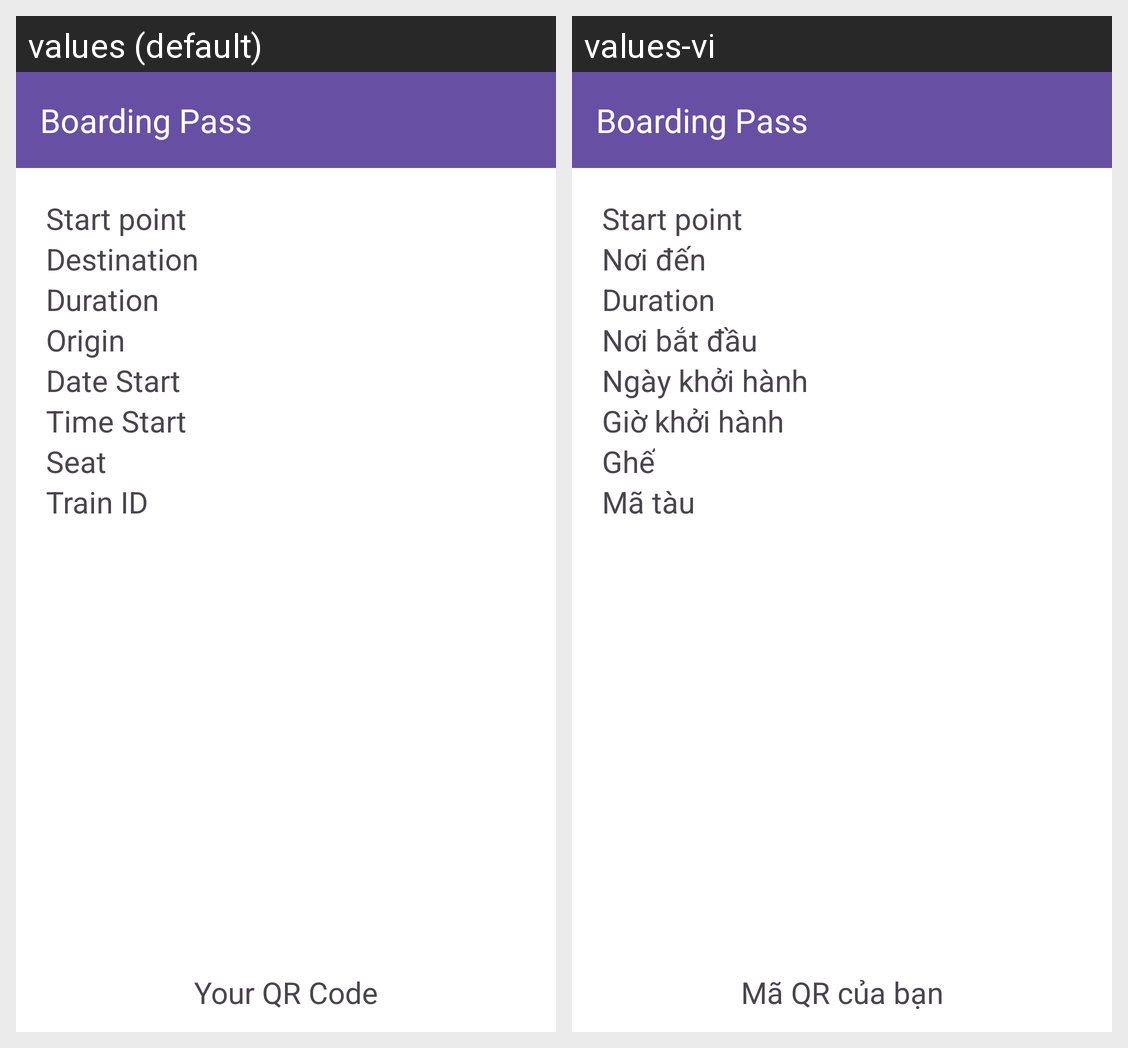

Strings drawn on this Android screen and how each of the app's shown locales translates them:
Android screen res/layout/train_ticket_layout.xml rendered under 2 locales, left to right: values (default), values-vi. Device: Nexus 5 (rendered at 1080×1920; each locale shown at half size, 540×960, under a caption strip naming it); theme Theme.Trainticketapp.
Strings drawn on this screen, with the default value and each locale's value (text and hints the layout hard-codes, and strings that could not be matched under every locale, appear in the picture but are not listed):

start_point
  values: Start point
  values-vi: Start point  [not translated; the default value is used]

destination
  values: Destination
  values-vi: Nơi đến

duration
  values: Duration
  values-vi: Duration  [not translated; the default value is used]

origin
  values: Origin
  values-vi: Nơi bắt đầu

date_start
  values: Date Start
  values-vi: Ngày khởi hành

time_start
  values: Time Start
  values-vi: Giờ khởi hành

seat
  values: Seat
  values-vi: Ghế

train_id
  values: Train ID
  values-vi: Mã tàu

your_qr_code
  values: Your QR Code
  values-vi: Mã QR của bạn
